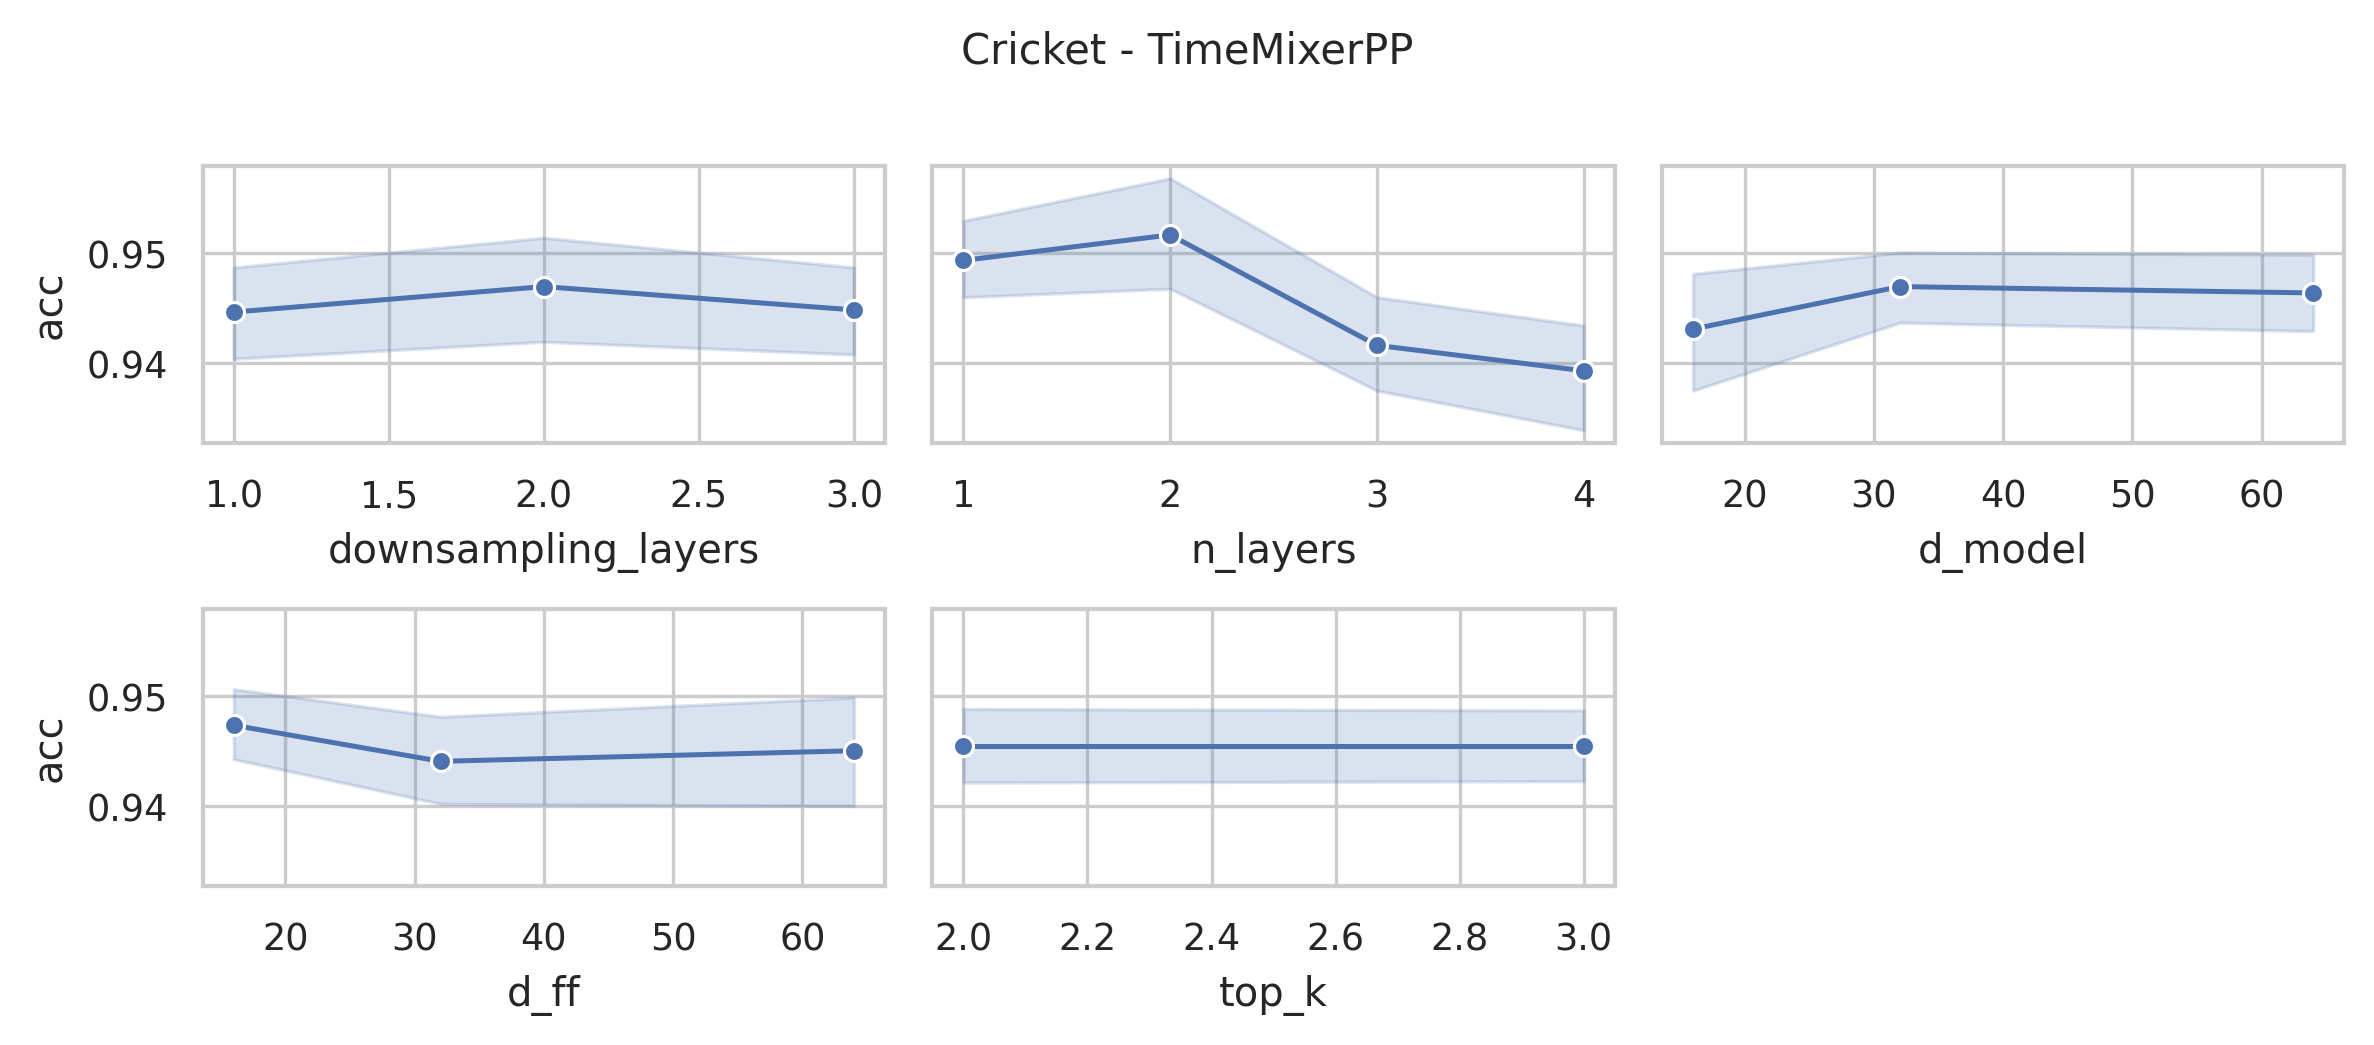

The file beside this chart, header and first rows:
data_name, model, seq_len, n_layers, d_model, n_heads, d_ff, downsampling_method, downsampling_layers, downsampling_window, top_k, acc, model_params, model_size
Cricket, TimeMixerPP, 1197, 4, 64, 8, 64, conv, 3, 2, 3, 0.9167, 19857077, 75.86
Cricket, TimeMixerPP, 1197, 4, 64, 8, 64, conv, 3, 2, 2, 0.9167, 19857077, 75.86
Cricket, TimeMixerPP, 1197, 4, 64, 8, 32, conv, 3, 2, 3, 0.9444, 10450613, 39.98
Cricket, TimeMixerPP, 1197, 4, 64, 8, 32, conv, 3, 2, 2, 0.9444, 10450613, 39.98
Cricket, TimeMixerPP, 1197, 4, 64, 8, 16, conv, 3, 2, 3, 0.9583, 5747381, 22.04
Cricket, TimeMixerPP, 1197, 4, 64, 8, 16, conv, 3, 2, 2, 0.9583, 5747381, 22.04
Cricket, TimeMixerPP, 1197, 4, 32, 8, 64, conv, 3, 2, 3, 0.9583, 9965685, 38.13
Cricket, TimeMixerPP, 1197, 4, 32, 8, 64, conv, 3, 2, 2, 0.9583, 9965685, 38.13
Cricket, TimeMixerPP, 1197, 4, 32, 8, 32, conv, 3, 2, 3, 0.9583, 5261429, 20.18
Cricket, TimeMixerPP, 1197, 4, 32, 8, 32, conv, 3, 2, 2, 0.9583, 5261429, 20.18
Cricket, TimeMixerPP, 1197, 4, 32, 8, 16, conv, 3, 2, 3, 0.9444, 2909301, 11.21
Cricket, TimeMixerPP, 1197, 4, 32, 8, 16, conv, 3, 2, 2, 0.9444, 2909301, 11.21
Cricket, TimeMixerPP, 1197, 4, 16, 8, 64, conv, 3, 2, 3, 0.9028, 5026133, 19.29
Cricket, TimeMixerPP, 1197, 4, 16, 8, 64, conv, 3, 2, 2, 0.9028, 5026133, 19.29
Cricket, TimeMixerPP, 1197, 4, 16, 8, 32, conv, 3, 2, 3, 0.9444, 2672981, 10.31
Cricket, TimeMixerPP, 1197, 4, 16, 8, 32, conv, 3, 2, 2, 0.9583, 2672981, 10.31
Cricket, TimeMixerPP, 1197, 4, 16, 8, 16, conv, 3, 2, 3, 0.9306, 1496405, 5.82
Cricket, TimeMixerPP, 1197, 4, 16, 8, 16, conv, 3, 2, 2, 0.9306, 1496405, 5.82
Cricket, TimeMixerPP, 1197, 3, 64, 8, 64, conv, 3, 2, 3, 0.9306, 15144627, 57.86
Cricket, TimeMixerPP, 1197, 3, 64, 8, 64, conv, 3, 2, 2, 0.9306, 15144627, 57.86
Cricket, TimeMixerPP, 1197, 3, 64, 8, 32, conv, 3, 2, 3, 0.9306, 8089779, 30.95
Cricket, TimeMixerPP, 1197, 3, 64, 8, 32, conv, 3, 2, 2, 0.9306, 8089779, 30.95
Cricket, TimeMixerPP, 1197, 3, 64, 8, 16, conv, 3, 2, 3, 0.9583, 4562355, 17.49
Cricket, TimeMixerPP, 1197, 3, 64, 8, 16, conv, 3, 2, 2, 0.9583, 4562355, 17.49
Cricket, TimeMixerPP, 1197, 3, 32, 8, 64, conv, 3, 2, 3, 0.9583, 7610995, 29.12
Cricket, TimeMixerPP, 1197, 3, 32, 8, 64, conv, 3, 2, 2, 0.9583, 7610995, 29.12
Cricket, TimeMixerPP, 1197, 3, 32, 8, 32, conv, 3, 2, 3, 0.9583, 4082803, 15.66
Cricket, TimeMixerPP, 1197, 3, 32, 8, 32, conv, 3, 2, 2, 0.9583, 4082803, 15.66
Cricket, TimeMixerPP, 1197, 3, 32, 8, 16, conv, 3, 2, 3, 0.9583, 2318707, 8.93
Cricket, TimeMixerPP, 1197, 3, 32, 8, 16, conv, 3, 2, 2, 0.9583, 2318707, 8.93
Cricket, TimeMixerPP, 1197, 3, 16, 8, 64, conv, 3, 2, 3, 0.9306, 3848787, 14.77
Cricket, TimeMixerPP, 1197, 3, 16, 8, 64, conv, 3, 2, 2, 0.9306, 3848787, 14.77
Cricket, TimeMixerPP, 1197, 3, 16, 8, 32, conv, 3, 2, 3, 0.9167, 2083923, 8.04
Cricket, TimeMixerPP, 1197, 3, 16, 8, 32, conv, 3, 2, 2, 0.9167, 2083923, 8.04
Cricket, TimeMixerPP, 1197, 3, 16, 8, 16, conv, 3, 2, 3, 0.9444, 1201491, 4.67
Cricket, TimeMixerPP, 1197, 3, 16, 8, 16, conv, 3, 2, 2, 0.9444, 1201491, 4.67
Cricket, TimeMixerPP, 1197, 2, 64, 8, 64, conv, 3, 2, 3, 0.9583, 10432177, 39.86
Cricket, TimeMixerPP, 1197, 2, 64, 8, 64, conv, 3, 2, 2, 0.9583, 10432177, 39.86
Cricket, TimeMixerPP, 1197, 2, 64, 8, 32, conv, 3, 2, 3, 0.9583, 5728945, 21.91
Cricket, TimeMixerPP, 1197, 2, 64, 8, 32, conv, 3, 2, 2, 0.9583, 5728945, 21.91
Cricket, TimeMixerPP, 1197, 2, 64, 8, 16, conv, 3, 2, 3, 0.9306, 3377329, 12.94
Cricket, TimeMixerPP, 1197, 2, 64, 8, 16, conv, 3, 2, 2, 0.9306, 3377329, 12.94
Cricket, TimeMixerPP, 1197, 2, 32, 8, 64, conv, 3, 2, 3, 0.9167, 5256305, 20.11
Cricket, TimeMixerPP, 1197, 2, 32, 8, 64, conv, 3, 2, 2, 0.9167, 5256305, 20.11
Cricket, TimeMixerPP, 1197, 2, 32, 8, 32, conv, 3, 2, 3, 0.9306, 2904177, 11.14
Cricket, TimeMixerPP, 1197, 2, 32, 8, 32, conv, 3, 2, 2, 0.9306, 2904177, 11.14
Cricket, TimeMixerPP, 1197, 2, 32, 8, 16, conv, 3, 2, 3, 0.9306, 1728113, 6.65
Cricket, TimeMixerPP, 1197, 2, 32, 8, 16, conv, 3, 2, 2, 0.9306, 1728113, 6.65
Cricket, TimeMixerPP, 1197, 2, 16, 8, 64, conv, 3, 2, 3, 0.9583, 2671441, 10.25
Cricket, TimeMixerPP, 1197, 2, 16, 8, 64, conv, 3, 2, 2, 0.9583, 2671441, 10.25
Cricket, TimeMixerPP, 1197, 2, 16, 8, 32, conv, 3, 2, 3, 0.9583, 1494865, 5.76
Cricket, TimeMixerPP, 1197, 2, 16, 8, 32, conv, 3, 2, 2, 0.9583, 1494865, 5.76
Cricket, TimeMixerPP, 1197, 2, 16, 8, 16, conv, 3, 2, 3, 0.9722, 906577, 3.52
Cricket, TimeMixerPP, 1197, 2, 16, 8, 16, conv, 3, 2, 2, 0.9722, 906577, 3.52
Cricket, TimeMixerPP, 1197, 1, 64, 8, 64, conv, 3, 2, 3, 0.9583, 5719727, 21.85
Cricket, TimeMixerPP, 1197, 1, 64, 8, 64, conv, 3, 2, 2, 0.9583, 5719727, 21.85
Cricket, TimeMixerPP, 1197, 1, 64, 8, 32, conv, 3, 2, 3, 0.9306, 3368111, 12.88
Cricket, TimeMixerPP, 1197, 1, 64, 8, 32, conv, 3, 2, 2, 0.9306, 3368111, 12.88
Cricket, TimeMixerPP, 1197, 1, 64, 8, 16, conv, 3, 2, 3, 0.9444, 2192303, 8.4
Cricket, TimeMixerPP, 1197, 1, 64, 8, 16, conv, 3, 2, 2, 0.9444, 2192303, 8.4
... 156 more rows
